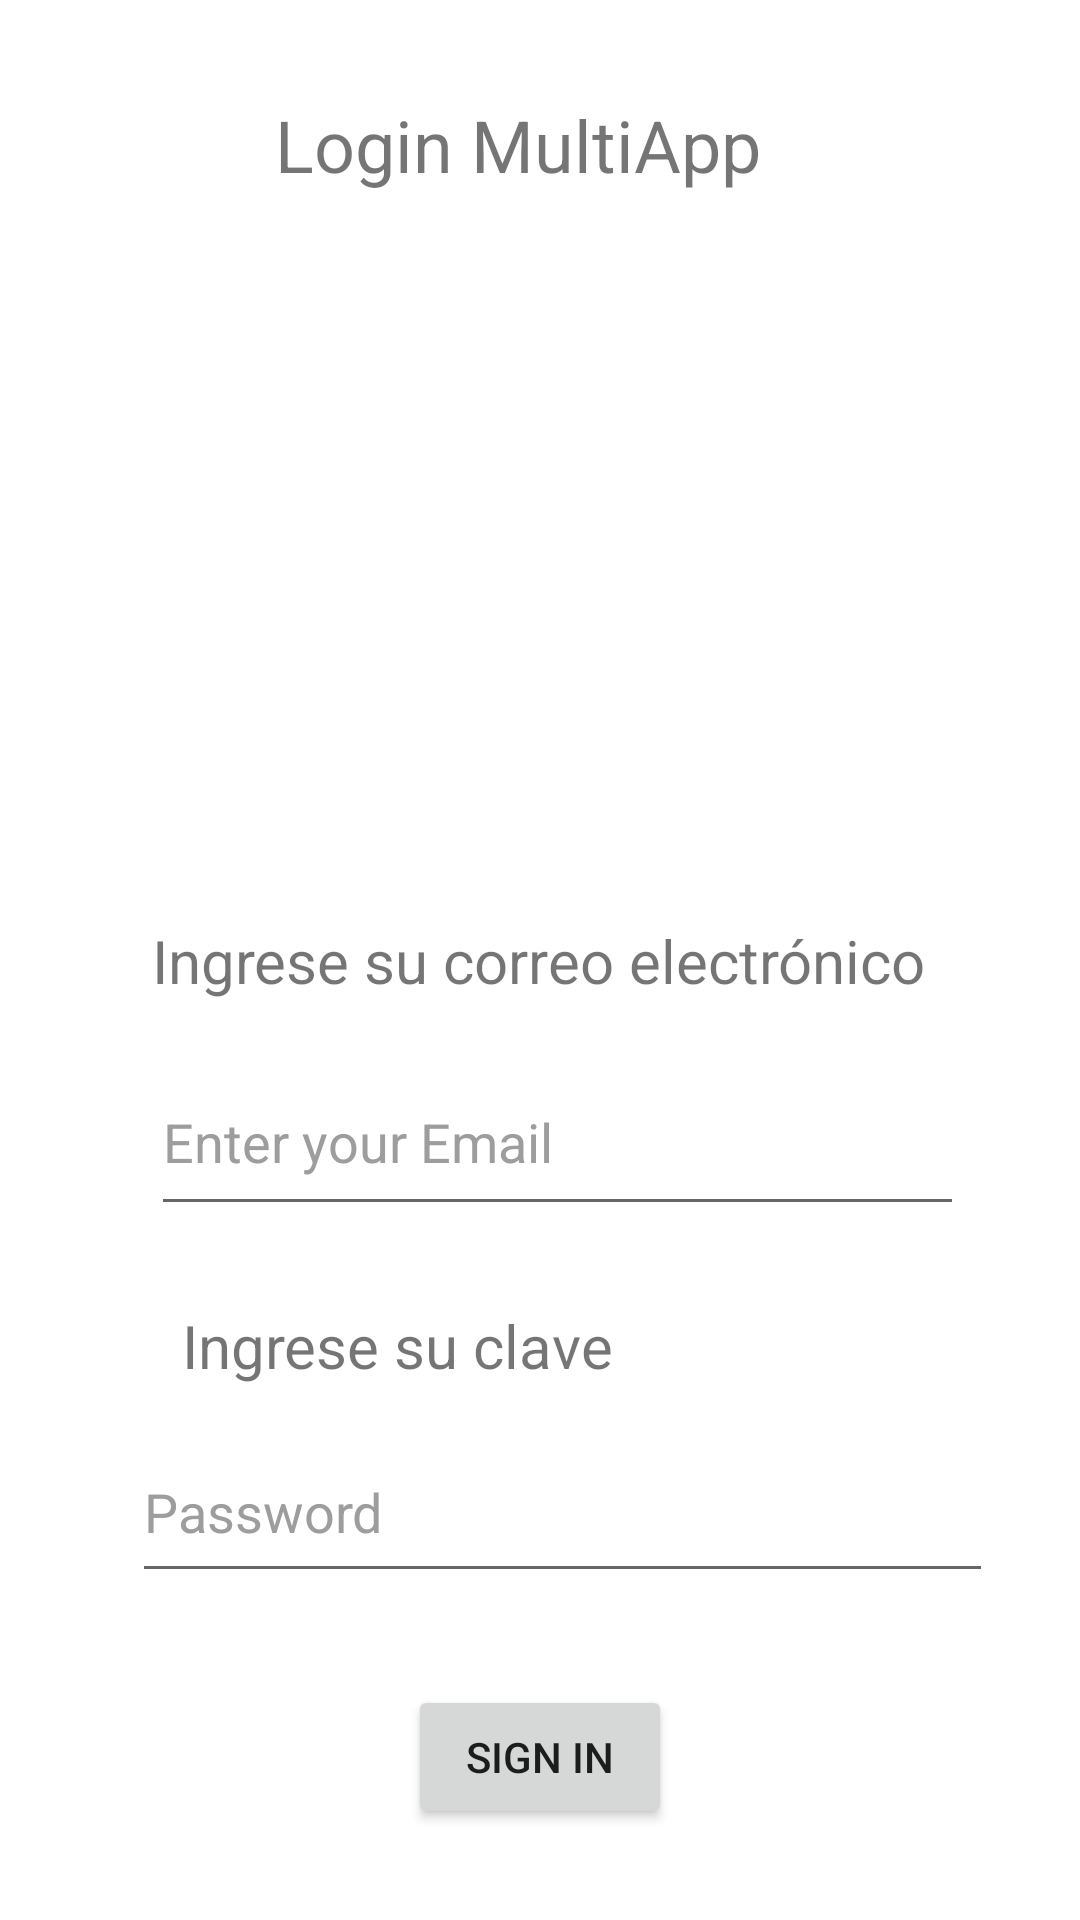

Write the Android layout XML for this screen, with the resource values it uses.
<!-- AndroidManifest.xml: application theme Theme.ParcialMartinGarcia141023 -->
<!-- res/layout/activity_login.xml -->
<?xml version="1.0" encoding="utf-8"?>
<androidx.constraintlayout.widget.ConstraintLayout xmlns:android="http://schemas.android.com/apk/res/android"
    xmlns:app="http://schemas.android.com/apk/res-auto"
    xmlns:tools="http://schemas.android.com/tools"
    android:layout_width="match_parent"
    android:layout_height="match_parent"
    tools:context=".LoginActivity">

    <TextView
        android:id="@+id/tv1"
        android:layout_width="196dp"
        android:layout_height="36dp"
        android:layout_marginTop="32dp"
        android:text="@string/tv1"
        android:textSize="24sp"
        app:layout_constraintEnd_toEndOf="parent"
        app:layout_constraintHorizontal_bias="0.558"
        app:layout_constraintStart_toStartOf="parent"
        app:layout_constraintTop_toTopOf="parent" />

    <TextView
        android:id="@+id/textView3"
        android:layout_width="wrap_content"
        android:layout_height="wrap_content"
        android:text="@string/tv2"
        android:textSize="20sp"
        app:layout_constraintBottom_toBottomOf="parent"
        app:layout_constraintEnd_toEndOf="parent"
        app:layout_constraintHorizontal_bias="0.496"
        app:layout_constraintStart_toStartOf="parent"
        app:layout_constraintTop_toTopOf="parent" />

    <TextView
        android:id="@+id/textView4"
        android:layout_width="wrap_content"
        android:layout_height="wrap_content"
        android:text="@string/tv3"
        android:textSize="20sp"
        app:layout_constraintBottom_toBottomOf="parent"
        app:layout_constraintEnd_toEndOf="parent"
        app:layout_constraintHorizontal_bias="0.28"
        app:layout_constraintStart_toStartOf="parent"
        app:layout_constraintTop_toBottomOf="@+id/edtemail"
        app:layout_constraintVertical_bias="0.129" />

    <EditText
        android:id="@+id/edtemail"
        android:layout_width="271dp"
        android:layout_height="59dp"
        android:layout_marginTop="16dp"
        android:ems="10"
        android:hint="@string/emailhint"
        android:inputType="text"
        android:textColorHint="#9E9D9D"
        app:layout_constraintBottom_toBottomOf="parent"
        app:layout_constraintEnd_toEndOf="parent"
        app:layout_constraintHorizontal_bias="0.565"
        app:layout_constraintStart_toStartOf="parent"
        app:layout_constraintTop_toBottomOf="@+id/textView3"
        app:layout_constraintVertical_bias="0.0" />

    <EditText
        android:id="@+id/edtpassword"
        android:layout_width="287dp"
        android:layout_height="57dp"
        android:layout_marginTop="12dp"
        android:ems="10"
        android:hint="@string/passwordhint"
        android:inputType="text"
        android:textColorHint="#9E9D9D"
        app:layout_constraintEnd_toEndOf="parent"
        app:layout_constraintHorizontal_bias="0.604"
        app:layout_constraintStart_toStartOf="parent"
        app:layout_constraintTop_toBottomOf="@+id/textView4" />

    <Button
        android:id="@+id/btnIngresar"
        android:layout_width="wrap_content"
        android:layout_height="wrap_content"
        android:text="@string/btn1"
        app:layout_constraintBottom_toBottomOf="parent"
        app:layout_constraintEnd_toEndOf="parent"
        app:layout_constraintStart_toStartOf="parent"
        app:layout_constraintTop_toBottomOf="@+id/edtpassword" />

    <ImageView
        android:id="@+id/imageView"
        android:layout_width="312dp"
        android:layout_height="208dp"
        app:layout_constraintBottom_toTopOf="@+id/textView3"
        app:layout_constraintEnd_toEndOf="parent"
        app:layout_constraintHorizontal_bias="0.494"
        app:layout_constraintStart_toStartOf="parent"
        app:layout_constraintTop_toBottomOf="@+id/tv1"
        app:layout_constraintVertical_bias="0.263"
        app:srcCompat="@drawable/logo" />

</androidx.constraintlayout.widget.ConstraintLayout>
<!-- resources referenced by this layout -->
<resources>
  <string name="btn1">Sign In</string>
  <string name="emailhint">Enter your Email</string>
  <string name="passwordhint">Password</string>
  <string name="tv1">Login MultiApp\n</string>
  <string name="tv2">Ingrese su correo electrónico</string>
  <string name="tv3">Ingrese su clave</string>
  <style name="Theme.ParcialMartinGarcia141023" parent="Theme.MaterialComponents.DayNight.DarkActionBar">
          
          <item name="colorPrimary">@color/purple_500</item>
          <item name="colorPrimaryVariant">@color/purple_700</item>
          <item name="colorOnPrimary">@color/white</item>
          
          <item name="colorSecondary">@color/teal_200</item>
          <item name="colorSecondaryVariant">@color/teal_700</item>
          <item name="colorOnSecondary">@color/black</item>
          
          <item name="android:statusBarColor">?attr/colorPrimaryVariant</item>
          
      </style>
  <!-- not gathered from this repository: default colours our renderer supplied (Android Studio template values) -->
  <color name="purple_500">#FF6200EE</color>
  <color name="purple_700">#FF3700B3</color>
  <color name="teal_200">#FF03DAC5</color>
  <color name="teal_700">#FF018786</color>
  <color name="black">#FF000000</color>
  <color name="white">#FFFFFFFF</color>
</resources>
